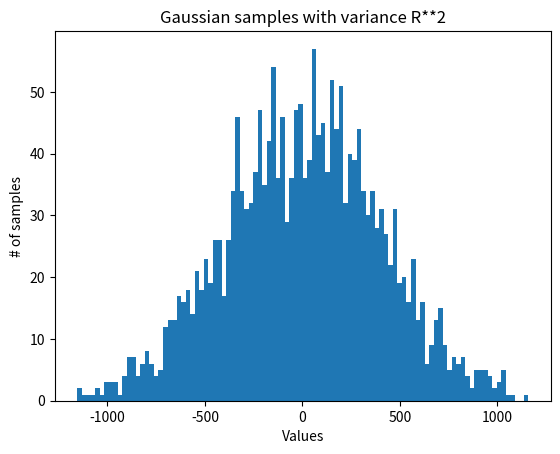

Reproduce this figure in Python. (Note: this script raises an exception after producing the figure.)
# ############################################################################
#
# File       : measurements.py
# Description: Better visualisation of samples generation for the main algorithm
# Author     : Sébastien Ollquist
# Date       : 2022 Spring Semester
# School     : EPFL - Lausanne
# Course     : (CS-498) Semester Project in Computer Science
# Topic      : Super resolution off the grid
# References : 
#  - https://stackoverflow.com/questions/11140163/plotting-a-3d-cube-a-sphere-and-a-vector-in-matplotlib
#
# ############################################################################

import numpy as np
import matplotlib.pyplot as plt

m = 2000     # number of measurements
Delta = 0.05 # min distance between any two points on the plane
R = 1/Delta  # cutoff frequency


def generate_gaussian_samples():
    """Generate samples from a Gaussian distribution from uniformly distributed samples."""
    U1, U2 = np.random.uniform(0,1), np.random.uniform(0,1)
    
    # Apply the Box-Muller transformation (only one sample suffices)
    Z1 = np.sqrt(-2*np.log(U1)) * np.cos(2*np.pi*U2)
    Z2 = np.sqrt(-2*np.log(U1)) * np.sin(2*np.pi*U2)

    # Scale the variances by the cutoff frequency
    sigma = R**2
    return sigma*Z1, sigma*Z2


def draw_gaussian_samples(samples):
    plt.hist(samples, bins=100)
    plt.title('Gaussian samples with variance R**2')
    plt.xlabel('Values')
    plt.ylabel('# of samples')


def generate_sample_from_unit_sphere():
    """Generate a triplet that lies on the surface of the unit sphere."""
    Z1 = np.random.normal(0,1)
    Z2 = np.random.normal(0,1)
    Z3 = np.random.normal(0,1)

    norm = (Z1**2 + Z2**2 + Z3**2) ** 0.5
    X,Y,Z = Z1/norm, Z2/norm, Z3/norm
    assert(round(X**2 + Y**2 + Z**2, 3) == 1.0)
    
    return (X,Y,Z)


def draw_unit_sphere(point):
    u, v = np.mgrid[0:2*np.pi:20j, 0:np.pi:10j]
    # Use spherical coordinate system
    x = np.cos(u)*np.sin(v)
    y = np.sin(u)*np.sin(v)
    z = np.cos(v)

    fig = plt.figure()
    ax = fig.gca(projection='3d')
    ax.set_box_aspect((np.ptp(x), np.ptp(y), np.ptp(z)))
    ax.plot_wireframe(x, y, z)

    # Draw the given point
    ax.scatter([point[0]], [point[1]], [point[2]], color="g", s=100)


if __name__ == '__main__':
    # Gaussian samples
    samples = [generate_gaussian_samples()[0] for _ in range(m)]
    (V1,V2,V3) = generate_sample_from_unit_sphere()

    # Plotting part
    draw_gaussian_samples(samples)
    draw_unit_sphere((V1,V2,V3))
    plt.show()
